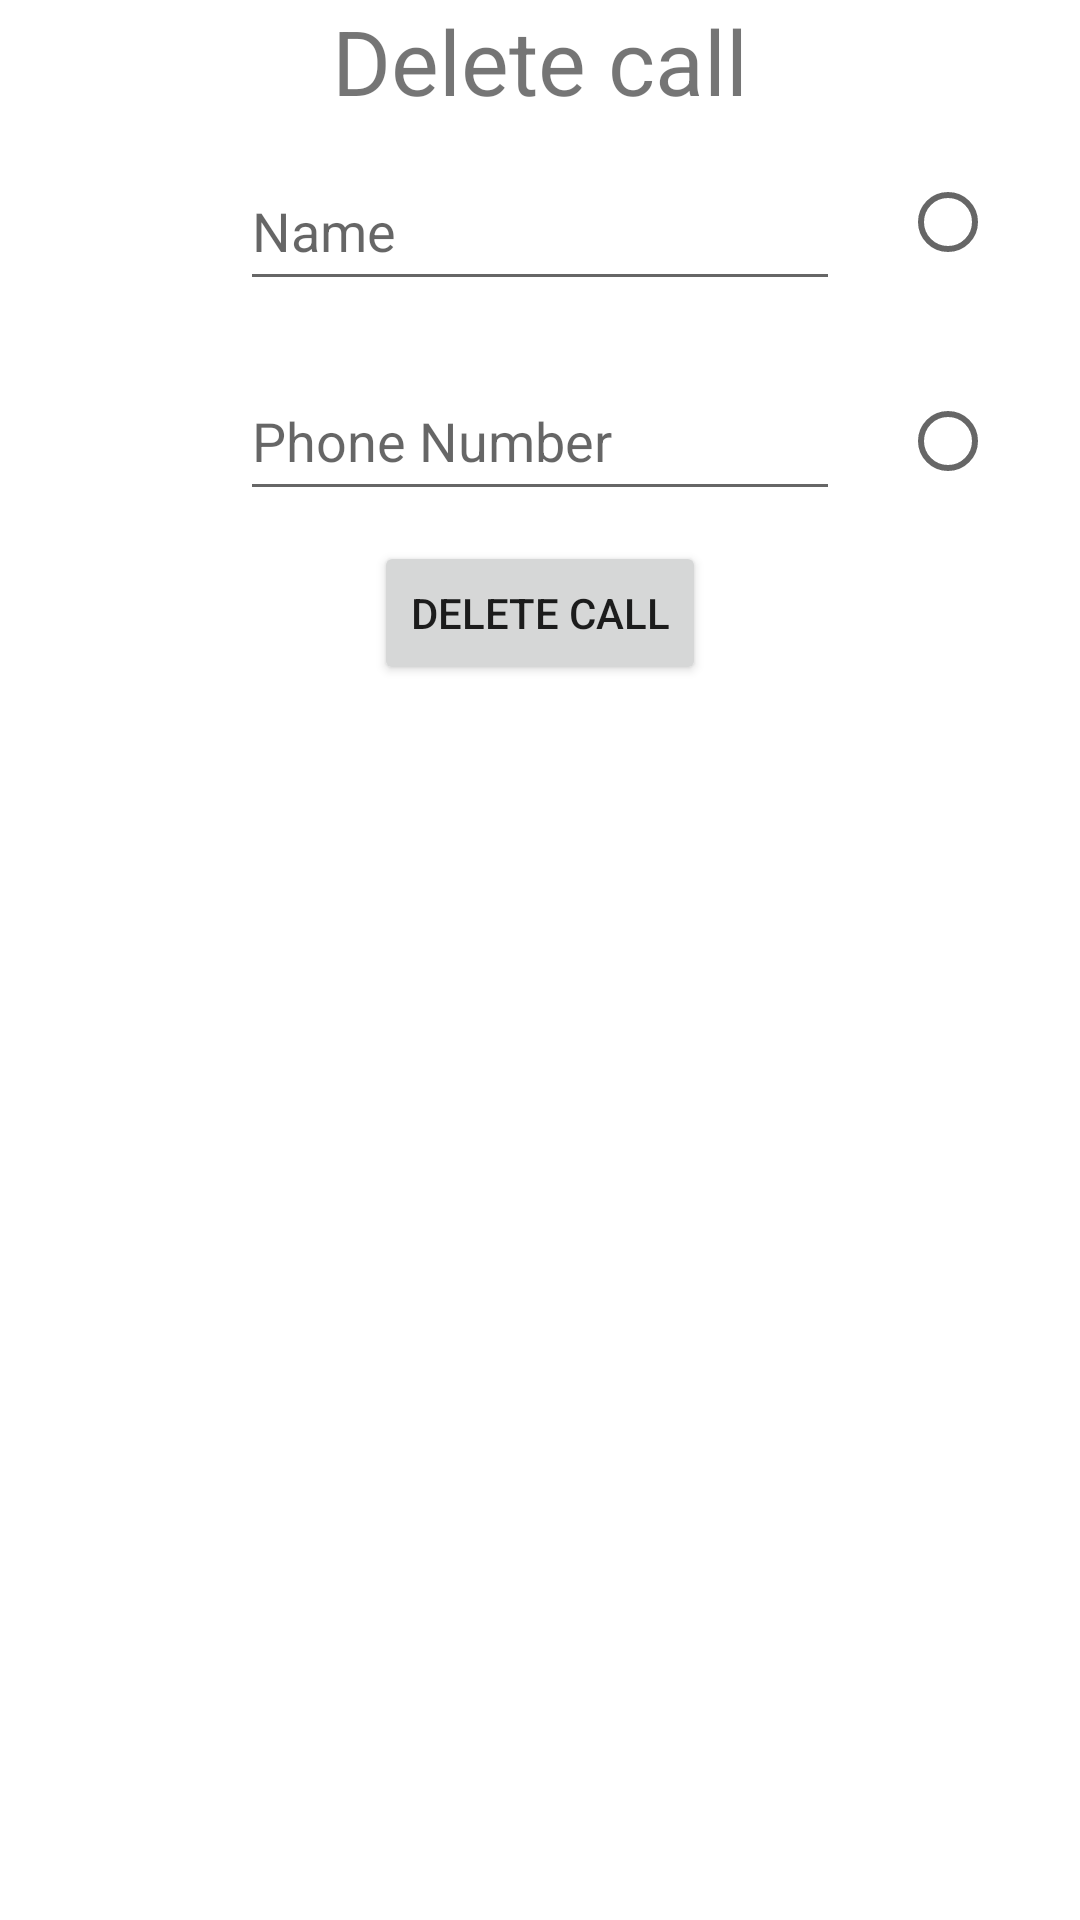

This screen was rendered from an Android layout file. Write that file and the resources it references.
<!-- AndroidManifest.xml: application theme Theme.PhoneLog -->
<!-- res/layout/activity_delete.xml -->
<?xml version="1.0" encoding="utf-8"?>
<RelativeLayout xmlns:android="http://schemas.android.com/apk/res/android"
    xmlns:app="http://schemas.android.com/apk/res-auto"
    xmlns:tools="http://schemas.android.com/tools"
    android:layout_width="match_parent"
    android:layout_height="match_parent"
    tools:context=".deleteActivity">

    <TextView
        android:layout_width="wrap_content"
        android:layout_height="wrap_content"
        android:textSize="30dp"
        android:text="Delete call"
        android:layout_centerHorizontal="true"
        android:id="@+id/titleDelete"/>

    <EditText
        android:id="@+id/nameDelete"
        android:layout_width="200dp"
        android:layout_height="50dp"
        android:layout_below="@+id/titleDelete"
        android:layout_centerHorizontal="true"
        android:layout_marginStart="10dp"
        android:layout_marginTop="10dp"
        android:layout_marginEnd="10dp"
        android:layout_marginBottom="10dp"
        android:hint="Name" />

    <EditText
        android:id="@+id/numberDelete"
        android:layout_width="200dp"
        android:layout_height="50dp"
        android:layout_below="@id/nameDelete"
        android:layout_centerHorizontal="true"
        android:layout_marginStart="10dp"
        android:layout_marginTop="10dp"
        android:layout_marginEnd="10dp"
        android:layout_marginBottom="10dp"
        android:hint="Phone Number" />

    <RadioGroup
        android:layout_width="wrap_content"
        android:layout_height="wrap_content"
        android:orientation="vertical"
        android:layout_toRightOf="@id/nameDelete"
        android:layout_marginLeft="10dp">

        <RadioButton
            android:layout_width="wrap_content"
            android:layout_height="wrap_content"
            android:layout_marginTop="50dp"
            android:id="@+id/nameRadio"
            android:onClick="onRadioButtonClicked"/>
        <RadioButton
            android:layout_width="wrap_content"
            android:layout_height="wrap_content"
            android:layout_marginTop="25dp"
            android:id="@+id/numberRadio"
            android:onClick="onRadioButtonClicked"/>
    </RadioGroup>

    <Button
        android:layout_width="wrap_content"
        android:layout_height="wrap_content"
        android:text="Delete Call"
        android:id="@+id/deleteBtn"
        android:layout_below="@id/numberDelete"
        android:layout_centerHorizontal="true"/>


</RelativeLayout>
<!-- resources referenced by this layout -->
<resources>
  <style name="Theme.PhoneLog" parent="Theme.MaterialComponents.DayNight.DarkActionBar">
          
          <item name="colorPrimary">@color/purple_500</item>
          <item name="colorPrimaryVariant">@color/purple_700</item>
          <item name="colorOnPrimary">@color/white</item>
          
          <item name="colorSecondary">@color/teal_200</item>
          <item name="colorSecondaryVariant">@color/teal_700</item>
          <item name="colorOnSecondary">@color/black</item>
          
          <item name="android:statusBarColor">?attr/colorPrimaryVariant</item>
          
      </style>
  <!-- not gathered from this repository: default colours our renderer supplied (Android Studio template values) -->
  <color name="purple_500">#FF6200EE</color>
  <color name="purple_700">#FF3700B3</color>
  <color name="teal_200">#FF03DAC5</color>
  <color name="teal_700">#FF018786</color>
  <color name="black">#FF000000</color>
  <color name="white">#FFFFFFFF</color>
</resources>
